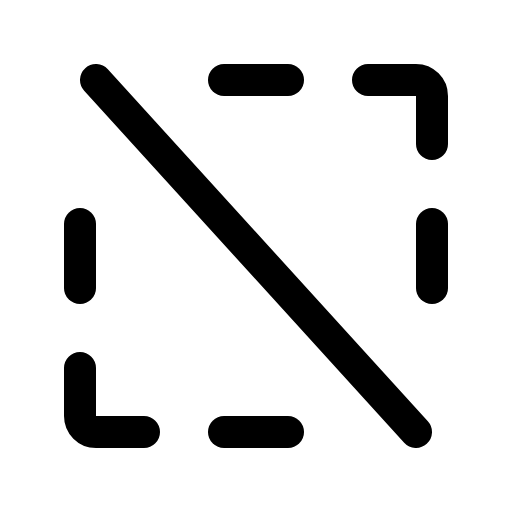
t = 0.00 s
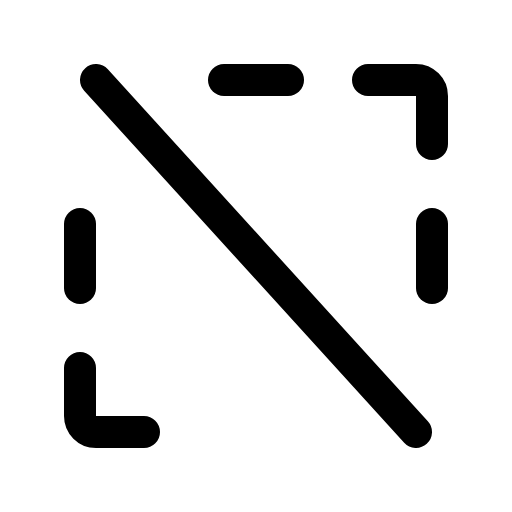
t = 1.80 s
t = 2.18 s: frame unchanged from t = 0.00 s, image omitted
t = 2.55 s: frame unchanged from t = 0.00 s, image omitted
t = 2.93 s: frame unchanged from t = 0.00 s, image omitted

The animated SVG that drew these frames (rendered in a browser with its animation timeline set to each time). Animation: 1 CSS @keyframes rule; one cycle of 3.30 s, repeats indefinitely.

<svg xmlns="http://www.w3.org/2000/svg" viewBox="0 0 256 256">
  <style>
    .draw-line {
      stroke-dasharray: 2000;
      stroke-dashoffset: 0;
    }
    svg:hover .draw-line {
      animation: phosphor-draw-in 1.5s ease-in-out infinite alternate;
    }
    @keyframes phosphor-draw-in {
      0%   { stroke-dashoffset: 0; }
      100% { stroke-dashoffset: 2000; }
    }
  </style><rect width="256" height="256" fill="none"/><line x1="144" y1="40" x2="112" y2="40" fill="none" stroke="currentColor" stroke-linecap="round" stroke-linejoin="round" stroke-width="16" class="draw-line" pathLength="1" style="animation-delay: 0s"/><line x1="112" y1="216" x2="144" y2="216" fill="none" stroke="currentColor" stroke-linecap="round" stroke-linejoin="round" stroke-width="16" class="draw-line" pathLength="1" style="animation-delay: 0.3s"/><path d="M184,40h24a8,8,0,0,1,8,8V72" fill="none" stroke="currentColor" stroke-linecap="round" stroke-linejoin="round" stroke-width="16" class="draw-line" pathLength="1" style="animation-delay: 0.6s"/><line x1="216" y1="144" x2="216" y2="112" fill="none" stroke="currentColor" stroke-linecap="round" stroke-linejoin="round" stroke-width="16" class="draw-line" pathLength="1" style="animation-delay: 0.9s"/><line x1="40" y1="112" x2="40" y2="144" fill="none" stroke="currentColor" stroke-linecap="round" stroke-linejoin="round" stroke-width="16" class="draw-line" pathLength="1" style="animation-delay: 1.2s"/><path d="M72,216H48a8,8,0,0,1-8-8V184" fill="none" stroke="currentColor" stroke-linecap="round" stroke-linejoin="round" stroke-width="16" class="draw-line" pathLength="1" style="animation-delay: 1.5s"/><line x1="48" y1="40" x2="208" y2="216" fill="none" stroke="currentColor" stroke-linecap="round" stroke-linejoin="round" stroke-width="16" class="draw-line" pathLength="1" style="animation-delay: 1.8s"/></svg>
